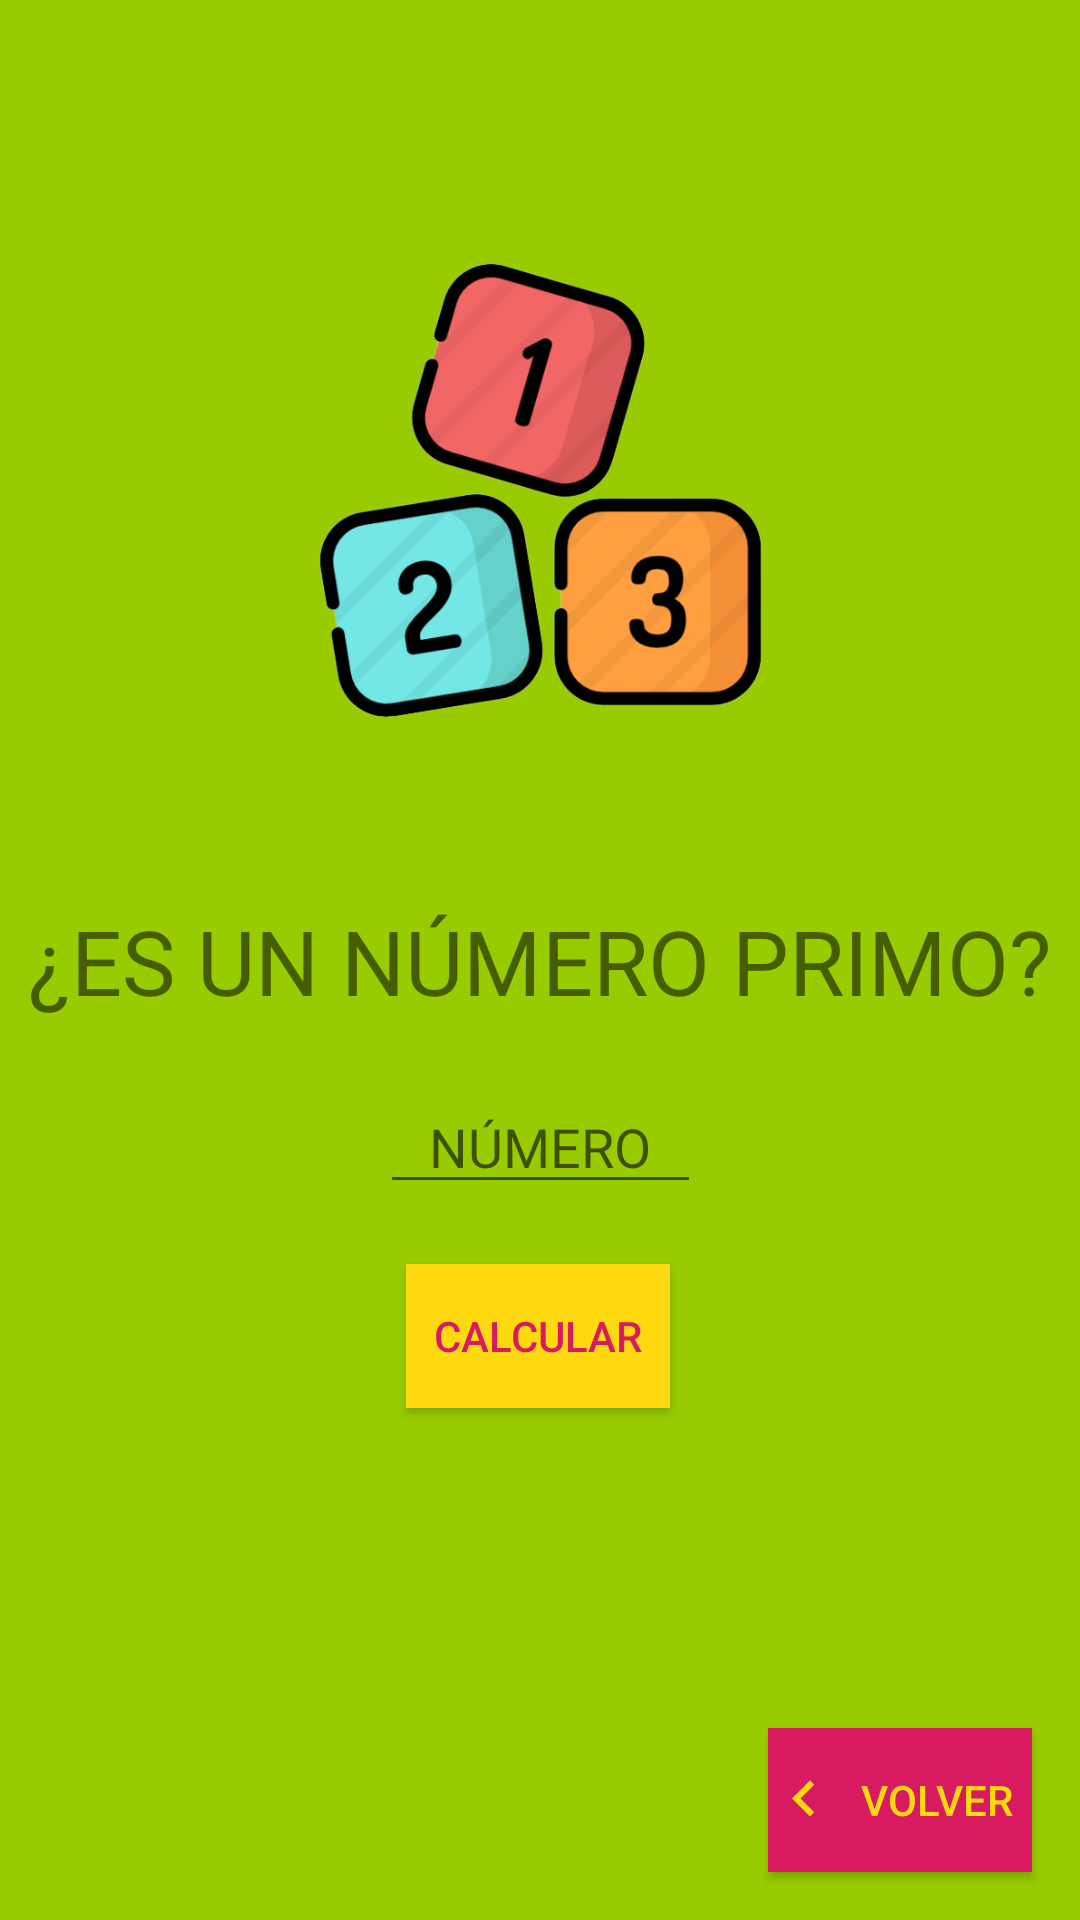

Write the Android layout XML for this screen, with the resource values it uses.
<!-- AndroidManifest.xml: application theme AppTheme -->
<!-- res/layout/activity_primos.xml -->
<?xml version="1.0" encoding="utf-8"?>
<androidx.constraintlayout.widget.ConstraintLayout xmlns:android="http://schemas.android.com/apk/res/android"
    xmlns:app="http://schemas.android.com/apk/res-auto"
    xmlns:tools="http://schemas.android.com/tools"
    android:id="@+id/txtCabecera"
    android:layout_width="match_parent"
    android:layout_height="match_parent"
    tools:context=".PrimosActivity"
    android:background="@android:color/holo_green_light">

    <ImageView
        android:id="@+id/imageViewCabeceraPrimos"
        android:layout_width="151dp"
        android:layout_height="159dp"
        android:layout_marginTop="84dp"
        android:contentDescription="@string/imagen"
        app:layout_constraintEnd_toEndOf="parent"
        app:layout_constraintStart_toStartOf="parent"
        app:layout_constraintTop_toTopOf="parent"
        app:srcCompat="@drawable/numbersgrande" />

    <TextView
        android:id="@+id/textViewCabeceraPrimos"
        android:layout_width="match_parent"
        android:layout_height="wrap_content"
        android:text="@string/CabeceraPrimos"
        android:textSize="30sp"
        app:layout_constraintBottom_toBottomOf="parent"
        app:layout_constraintEnd_toEndOf="parent"
        app:layout_constraintStart_toStartOf="parent"
        app:layout_constraintTop_toTopOf="parent"
        android:gravity="center"/>

    <EditText
        android:id="@+id/editTextPrimos"
        android:layout_width="107dp"
        android:layout_height="41dp"
        android:layout_marginTop="20dp"
        android:ems="10"
        android:gravity="center"
        android:hint="@string/IntroduceNumero"
        android:importantForAutofill="no"
        android:inputType="number"
        app:layout_constraintEnd_toEndOf="parent"
        app:layout_constraintStart_toStartOf="parent"
        app:layout_constraintTop_toBottomOf="@+id/textViewCabeceraPrimos" />

    <Button
        android:id="@+id/buttonComprobarPrimos"
        style="@style/botones"
        android:layout_marginTop="20dp"
        android:onClick="compruebaNumero"
        android:text="@string/comprobar"
        app:layout_constraintEnd_toEndOf="parent"
        app:layout_constraintHorizontal_bias="0.498"
        app:layout_constraintStart_toStartOf="parent"
        app:layout_constraintTop_toBottomOf="@+id/editTextPrimos" />

    <Button
        android:id="@+id/buttonVolverPrimos"
        android:layout_marginEnd="16dp"
        android:layout_marginBottom="16dp"
        android:drawableStart="@drawable/ic_keyboard_arrow_left_black_24dp"
        app:layout_constraintBottom_toBottomOf="parent"
        app:layout_constraintEnd_toEndOf="parent"
        android:onClick="cerrarActivity"
        style="@style/botones_volver"/>

</androidx.constraintlayout.widget.ConstraintLayout>
<!-- resources referenced by this layout -->
<resources>
  <!-- drawable ic_keyboard_arrow_left_black_24dp (drawable) -->
  <vector android:height="24dp" android:tint="#FFD90F"
      android:viewportHeight="24.0" android:viewportWidth="24.0"
      android:width="24dp" xmlns:android="http://schemas.android.com/apk/res/android">
      <path android:fillColor="#FF000000" android:pathData="M15.41,16.09l-4.58,-4.59 4.58,-4.59L14,5.5l-6,6 6,6z"/>
  </vector>
  <!-- drawable numbersgrande: png bitmap (drawable, 73800 bytes) -->
  <string name="CabeceraPrimos">¿ES UN NÚMERO PRIMO?</string>
  <string name="IntroduceNumero">NÚMERO</string>
  <string name="comprobar">CALCULAR</string>
  
      //----PAÍSES--------
  <string name="imagen">Imagen</string>
  <style name="botones">
          <item name="android:background">@color/colorPrimary</item>
          <item name="android:textSize">14sp</item>
          <item name="android:textColor">@color/colorAccent</item>
          <item name="android:layout_width">wrap_content</item>
          <item name="android:layout_height">wrap_content</item>
  
      </style>
  <style name="botones_volver">
          <item name="android:background">@color/colorAccent</item>
          <item name="android:textSize">14sp</item>
          <item name="android:textColor">@color/colorPrimary</item>
          <item name="android:layout_width">wrap_content</item>
          <item name="android:layout_height">wrap_content</item>
          <item name="android:text">@string/BotonVolver</item>
      </style>
  <style name="AppTheme" parent="Theme.AppCompat.Light.DarkActionBar">
          
          <item name="colorPrimary">@color/colorPrimary</item>
          <item name="colorPrimaryDark">@color/colorPrimaryDark</item>
          <item name="colorAccent">@color/colorAccent</item>
      </style>
  <color name="colorPrimary">#FFD90F</color>
  <color name="colorAccent">#D81B60</color>
  <string name="BotonVolver">VOLVER</string>
  <color name="colorPrimaryDark">#FFC107</color>
</resources>
